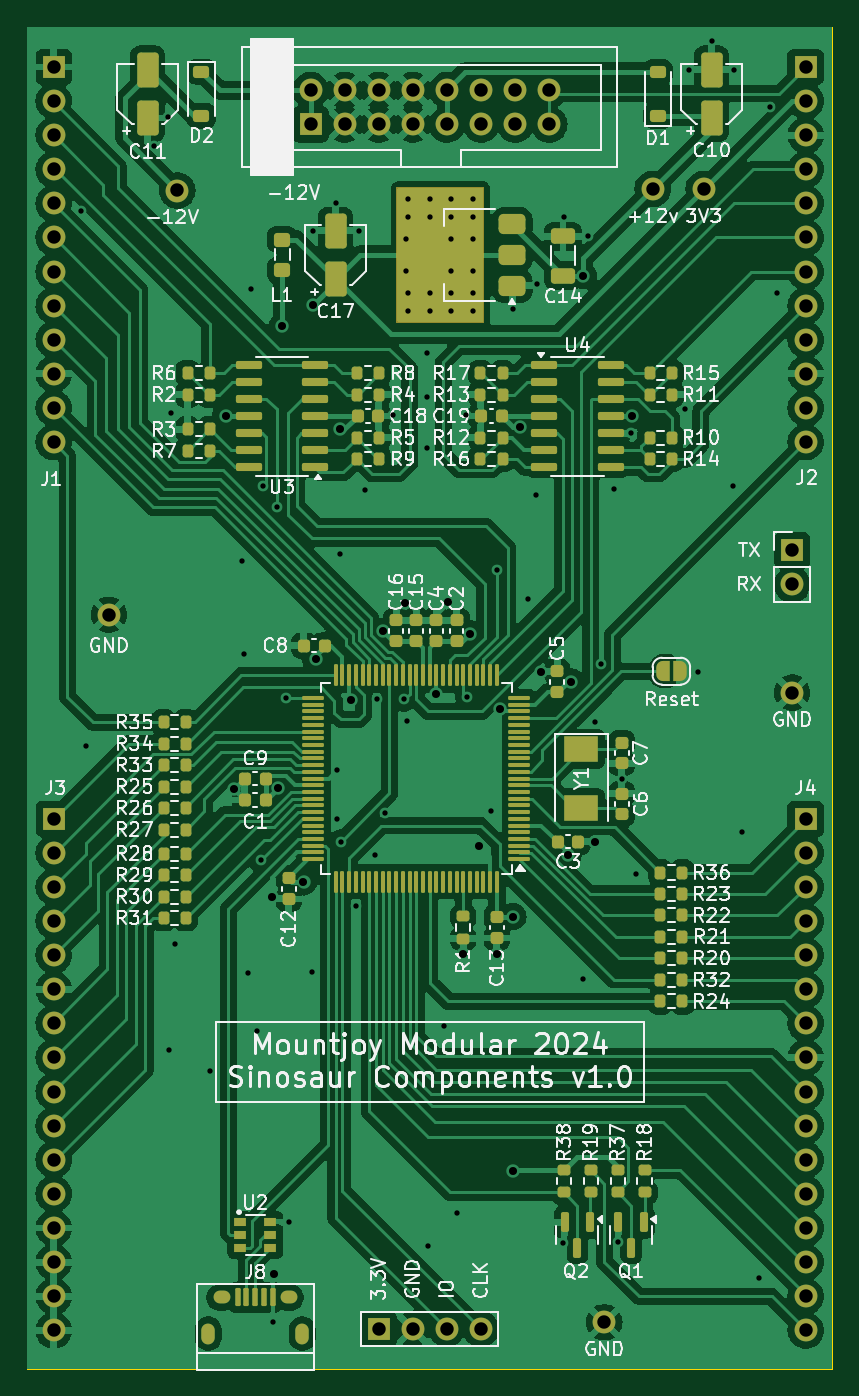
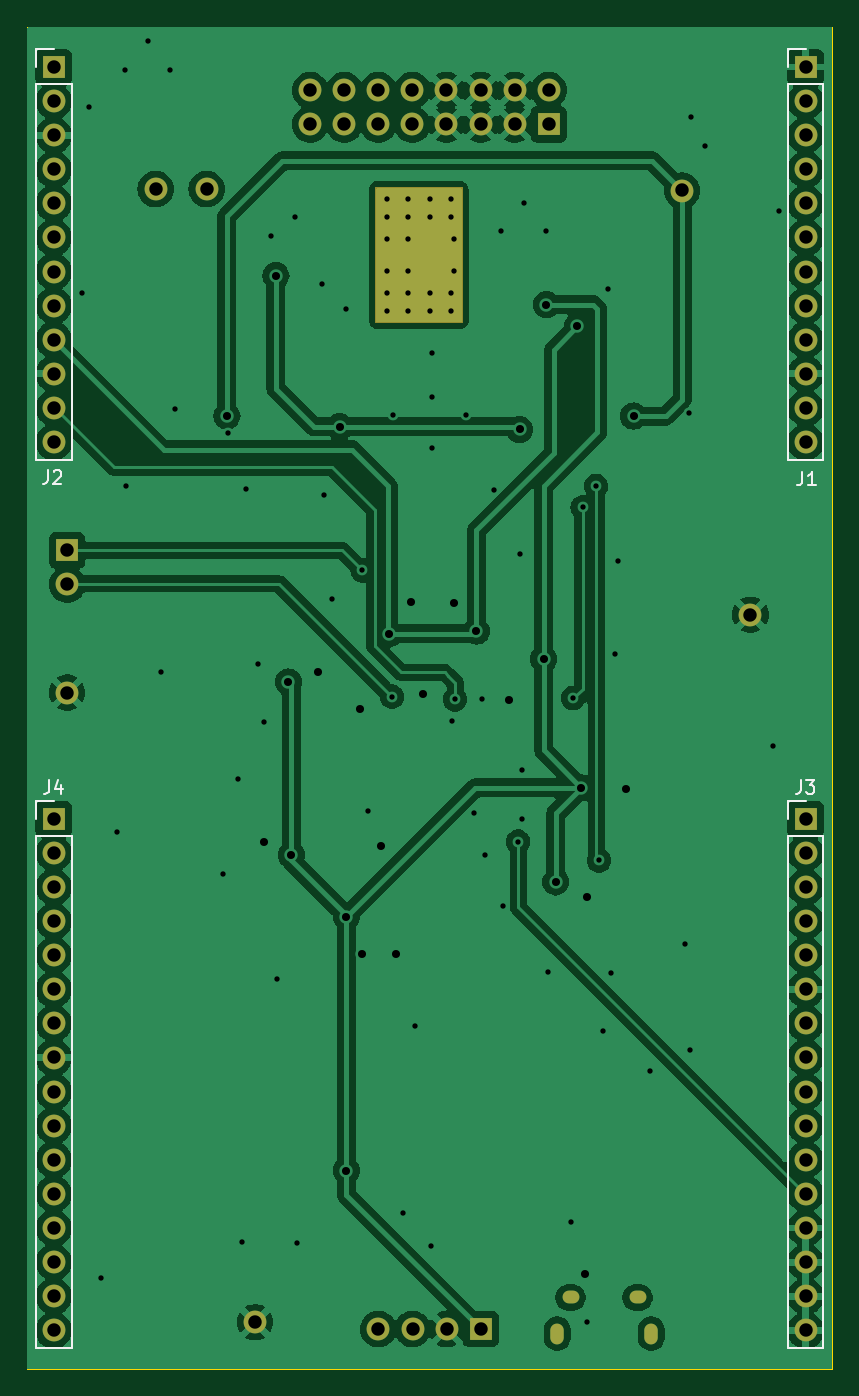
Circuit board: 13 layer files. Board 60.0 x 100.0 mm.
- bottom_copper: Sinosaur_Components-B_Cu.gbr (160347 bytes)
- bottom_mask: Sinosaur_Components-B_Mask.gbr (3457 bytes)
- paste: Sinosaur_Components-B_Paste.gbr (462 bytes)
- bottom_silk: Sinosaur_Components-B_Silkscreen.gbr (4387 bytes)
- outline: Sinosaur_Components-Edge_Cuts.gbr (619 bytes)
- top_copper: Sinosaur_Components-F_Cu.gbr (264519 bytes)
- top_mask: Sinosaur_Components-F_Mask.gbr (15674 bytes)
- paste: Sinosaur_Components-F_Paste.gbr (11727 bytes)
- top_silk: Sinosaur_Components-F_Silkscreen.gbr (158558 bytes)
- inner_copper: Sinosaur_Components-In1_Cu.gbr (159606 bytes)
- inner_copper: Sinosaur_Components-In2_Cu.gbr (159420 bytes)
- drill: Sinosaur_Components-NPTH.drl (265 bytes)
- drill: Sinosaur_Components-PTH.drl (4008 bytes)

=== bottom_copper: Sinosaur_Components-B_Cu.gbr (160347 bytes, source omitted) ===
=== bottom_mask: Sinosaur_Components-B_Mask.gbr ===
%TF.GenerationSoftware,KiCad,Pcbnew,8.0.3*%
%TF.CreationDate,2024-06-18T16:11:43+01:00*%
%TF.ProjectId,Sinosaur_Components,53696e6f-7361-4757-925f-436f6d706f6e,rev?*%
%TF.SameCoordinates,Original*%
%TF.FileFunction,Soldermask,Bot*%
%TF.FilePolarity,Negative*%
%FSLAX46Y46*%
G04 Gerber Fmt 4.6, Leading zero omitted, Abs format (unit mm)*
G04 Created by KiCad (PCBNEW 8.0.3) date 2024-06-18 16:11:43*
%MOMM*%
%LPD*%
G01*
G04 APERTURE LIST*
%ADD10C,0.150000*%
%ADD11C,1.700000*%
%ADD12R,1.700000X1.700000*%
%ADD13O,1.700000X1.700000*%
%ADD14O,1.250000X0.950000*%
%ADD15O,1.000000X1.550000*%
G04 APERTURE END LIST*
D10*
X127600000Y-62000000D02*
X134000000Y-62000000D01*
X134000000Y-72000000D01*
X127600000Y-72000000D01*
X127600000Y-62000000D01*
G36*
X127600000Y-62000000D02*
G01*
X134000000Y-62000000D01*
X134000000Y-72000000D01*
X127600000Y-72000000D01*
X127600000Y-62000000D01*
G37*
D11*
%TO.C,TP4*%
X157000000Y-99600000D03*
%TD*%
%TO.C,TP5*%
X143000000Y-146500000D03*
%TD*%
%TO.C,TP2*%
X111200000Y-62200000D03*
%TD*%
%TO.C,TP3*%
X150400000Y-62100000D03*
%TD*%
D12*
%TO.C,J7*%
X157000000Y-89000000D03*
D13*
X157000000Y-91540000D03*
%TD*%
D12*
%TO.C,J6*%
X121125000Y-57270000D03*
D11*
X121125000Y-54730000D03*
X123665000Y-57270000D03*
X123665000Y-54730000D03*
X126205000Y-57270000D03*
X126205000Y-54730000D03*
X128745000Y-57270000D03*
X128745000Y-54730000D03*
X131285000Y-57270000D03*
X131285000Y-54730000D03*
X133825000Y-57270000D03*
X133825000Y-54730000D03*
X136365000Y-57270000D03*
X136365000Y-54730000D03*
X138905000Y-57270000D03*
X138905000Y-54730000D03*
%TD*%
%TO.C,TP1*%
X146600000Y-62100000D03*
%TD*%
D14*
%TO.C,J8*%
X114500000Y-144650000D03*
X119500000Y-144650000D03*
D15*
X120500000Y-147350000D03*
X113500000Y-147350000D03*
%TD*%
D12*
%TO.C,J5*%
X126190000Y-147000000D03*
D11*
X128730000Y-147000000D03*
X131270000Y-147000000D03*
X133810000Y-147000000D03*
%TD*%
%TO.C,TP6*%
X106100000Y-93800000D03*
%TD*%
D12*
%TO.C,J1*%
X102000000Y-53000000D03*
D13*
X102000000Y-55540000D03*
X102000000Y-58080000D03*
X102000000Y-60620000D03*
X102000000Y-63160000D03*
X102000000Y-65700000D03*
X102000000Y-68240000D03*
X102000000Y-70780000D03*
X102000000Y-73320000D03*
X102000000Y-75860000D03*
X102000000Y-78400000D03*
X102000000Y-80940000D03*
%TD*%
D12*
%TO.C,J4*%
X158000000Y-109000000D03*
D13*
X158000000Y-111540000D03*
X158000000Y-114080000D03*
X158000000Y-116620000D03*
X158000000Y-119160000D03*
X158000000Y-121700000D03*
X158000000Y-124240000D03*
X158000000Y-126780000D03*
X158000000Y-129320000D03*
X158000000Y-131860000D03*
X158000000Y-134400000D03*
X158000000Y-136940000D03*
X158000000Y-139480000D03*
X158000000Y-142020000D03*
X158000000Y-144560000D03*
X158000000Y-147100000D03*
%TD*%
D12*
%TO.C,J2*%
X158000000Y-53000000D03*
D13*
X158000000Y-55540000D03*
X158000000Y-58080000D03*
X158000000Y-60620000D03*
X158000000Y-63160000D03*
X158000000Y-65700000D03*
X158000000Y-68240000D03*
X158000000Y-70780000D03*
X158000000Y-73320000D03*
X158000000Y-75860000D03*
X158000000Y-78400000D03*
X158000000Y-80940000D03*
%TD*%
D12*
%TO.C,J3*%
X102000000Y-109000000D03*
D13*
X102000000Y-111540000D03*
X102000000Y-114080000D03*
X102000000Y-116620000D03*
X102000000Y-119160000D03*
X102000000Y-121700000D03*
X102000000Y-124240000D03*
X102000000Y-126780000D03*
X102000000Y-129320000D03*
X102000000Y-131860000D03*
X102000000Y-134400000D03*
X102000000Y-136940000D03*
X102000000Y-139480000D03*
X102000000Y-142020000D03*
X102000000Y-144560000D03*
X102000000Y-147100000D03*
%TD*%
M02*

=== paste: Sinosaur_Components-B_Paste.gbr ===
%TF.GenerationSoftware,KiCad,Pcbnew,8.0.3*%
%TF.CreationDate,2024-06-18T16:11:43+01:00*%
%TF.ProjectId,Sinosaur_Components,53696e6f-7361-4757-925f-436f6d706f6e,rev?*%
%TF.SameCoordinates,Original*%
%TF.FileFunction,Paste,Bot*%
%TF.FilePolarity,Positive*%
%FSLAX46Y46*%
G04 Gerber Fmt 4.6, Leading zero omitted, Abs format (unit mm)*
G04 Created by KiCad (PCBNEW 8.0.3) date 2024-06-18 16:11:43*
%MOMM*%
%LPD*%
G01*
G04 APERTURE LIST*
G04 APERTURE END LIST*
M02*

=== bottom_silk: Sinosaur_Components-B_Silkscreen.gbr ===
%TF.GenerationSoftware,KiCad,Pcbnew,8.0.3*%
%TF.CreationDate,2024-06-18T16:11:43+01:00*%
%TF.ProjectId,Sinosaur_Components,53696e6f-7361-4757-925f-436f6d706f6e,rev?*%
%TF.SameCoordinates,Original*%
%TF.FileFunction,Legend,Bot*%
%TF.FilePolarity,Positive*%
%FSLAX46Y46*%
G04 Gerber Fmt 4.6, Leading zero omitted, Abs format (unit mm)*
G04 Created by KiCad (PCBNEW 8.0.3) date 2024-06-18 16:11:43*
%MOMM*%
%LPD*%
G01*
G04 APERTURE LIST*
%ADD10C,0.150000*%
%ADD11C,0.120000*%
G04 APERTURE END LIST*
D10*
X102233333Y-83154819D02*
X102233333Y-83869104D01*
X102233333Y-83869104D02*
X102280952Y-84011961D01*
X102280952Y-84011961D02*
X102376190Y-84107200D01*
X102376190Y-84107200D02*
X102519047Y-84154819D01*
X102519047Y-84154819D02*
X102614285Y-84154819D01*
X101233333Y-84154819D02*
X101804761Y-84154819D01*
X101519047Y-84154819D02*
X101519047Y-83154819D01*
X101519047Y-83154819D02*
X101614285Y-83297676D01*
X101614285Y-83297676D02*
X101709523Y-83392914D01*
X101709523Y-83392914D02*
X101804761Y-83440533D01*
X158333333Y-106124819D02*
X158333333Y-106839104D01*
X158333333Y-106839104D02*
X158380952Y-106981961D01*
X158380952Y-106981961D02*
X158476190Y-107077200D01*
X158476190Y-107077200D02*
X158619047Y-107124819D01*
X158619047Y-107124819D02*
X158714285Y-107124819D01*
X157428571Y-106458152D02*
X157428571Y-107124819D01*
X157666666Y-106077200D02*
X157904761Y-106791485D01*
X157904761Y-106791485D02*
X157285714Y-106791485D01*
X158433333Y-83054819D02*
X158433333Y-83769104D01*
X158433333Y-83769104D02*
X158480952Y-83911961D01*
X158480952Y-83911961D02*
X158576190Y-84007200D01*
X158576190Y-84007200D02*
X158719047Y-84054819D01*
X158719047Y-84054819D02*
X158814285Y-84054819D01*
X158004761Y-83150057D02*
X157957142Y-83102438D01*
X157957142Y-83102438D02*
X157861904Y-83054819D01*
X157861904Y-83054819D02*
X157623809Y-83054819D01*
X157623809Y-83054819D02*
X157528571Y-83102438D01*
X157528571Y-83102438D02*
X157480952Y-83150057D01*
X157480952Y-83150057D02*
X157433333Y-83245295D01*
X157433333Y-83245295D02*
X157433333Y-83340533D01*
X157433333Y-83340533D02*
X157480952Y-83483390D01*
X157480952Y-83483390D02*
X158052380Y-84054819D01*
X158052380Y-84054819D02*
X157433333Y-84054819D01*
X102333333Y-106124819D02*
X102333333Y-106839104D01*
X102333333Y-106839104D02*
X102380952Y-106981961D01*
X102380952Y-106981961D02*
X102476190Y-107077200D01*
X102476190Y-107077200D02*
X102619047Y-107124819D01*
X102619047Y-107124819D02*
X102714285Y-107124819D01*
X101952380Y-106124819D02*
X101333333Y-106124819D01*
X101333333Y-106124819D02*
X101666666Y-106505771D01*
X101666666Y-106505771D02*
X101523809Y-106505771D01*
X101523809Y-106505771D02*
X101428571Y-106553390D01*
X101428571Y-106553390D02*
X101380952Y-106601009D01*
X101380952Y-106601009D02*
X101333333Y-106696247D01*
X101333333Y-106696247D02*
X101333333Y-106934342D01*
X101333333Y-106934342D02*
X101380952Y-107029580D01*
X101380952Y-107029580D02*
X101428571Y-107077200D01*
X101428571Y-107077200D02*
X101523809Y-107124819D01*
X101523809Y-107124819D02*
X101809523Y-107124819D01*
X101809523Y-107124819D02*
X101904761Y-107077200D01*
X101904761Y-107077200D02*
X101952380Y-107029580D01*
D11*
%TO.C,J1*%
X100670000Y-54270000D02*
X103330000Y-54270000D01*
X100670000Y-82270000D02*
X100670000Y-54270000D01*
X100670000Y-82270000D02*
X103330000Y-82270000D01*
X102000000Y-51670000D02*
X103330000Y-51670000D01*
X103330000Y-51670000D02*
X103330000Y-53000000D01*
X103330000Y-82270000D02*
X103330000Y-54270000D01*
%TO.C,J4*%
X156670000Y-110270000D02*
X159330000Y-110270000D01*
X156670000Y-148430000D02*
X156670000Y-110270000D01*
X156670000Y-148430000D02*
X159330000Y-148430000D01*
X158000000Y-107670000D02*
X159330000Y-107670000D01*
X159330000Y-107670000D02*
X159330000Y-109000000D01*
X159330000Y-148430000D02*
X159330000Y-110270000D01*
%TO.C,J2*%
X156670000Y-54270000D02*
X159330000Y-54270000D01*
X156670000Y-82270000D02*
X156670000Y-54270000D01*
X156670000Y-82270000D02*
X159330000Y-82270000D01*
X158000000Y-51670000D02*
X159330000Y-51670000D01*
X159330000Y-51670000D02*
X159330000Y-53000000D01*
X159330000Y-82270000D02*
X159330000Y-54270000D01*
%TO.C,J3*%
X100670000Y-110270000D02*
X103330000Y-110270000D01*
X100670000Y-148430000D02*
X100670000Y-110270000D01*
X100670000Y-148430000D02*
X103330000Y-148430000D01*
X102000000Y-107670000D02*
X103330000Y-107670000D01*
X103330000Y-107670000D02*
X103330000Y-109000000D01*
X103330000Y-148430000D02*
X103330000Y-110270000D01*
%TD*%
M02*

=== outline: Sinosaur_Components-Edge_Cuts.gbr ===
%TF.GenerationSoftware,KiCad,Pcbnew,8.0.3*%
%TF.CreationDate,2024-06-18T16:11:43+01:00*%
%TF.ProjectId,Sinosaur_Components,53696e6f-7361-4757-925f-436f6d706f6e,rev?*%
%TF.SameCoordinates,Original*%
%TF.FileFunction,Profile,NP*%
%FSLAX46Y46*%
G04 Gerber Fmt 4.6, Leading zero omitted, Abs format (unit mm)*
G04 Created by KiCad (PCBNEW 8.0.3) date 2024-06-18 16:11:43*
%MOMM*%
%LPD*%
G01*
G04 APERTURE LIST*
%TA.AperFunction,Profile*%
%ADD10C,0.100000*%
%TD*%
G04 APERTURE END LIST*
D10*
X100000000Y-50000000D02*
X160000000Y-50000000D01*
X160000000Y-150000000D01*
X100000000Y-150000000D01*
X100000000Y-50000000D01*
M02*

=== top_copper: Sinosaur_Components-F_Cu.gbr (264519 bytes, source omitted) ===
=== top_mask: Sinosaur_Components-F_Mask.gbr (15674 bytes, source omitted) ===
=== paste: Sinosaur_Components-F_Paste.gbr (11727 bytes, source omitted) ===
=== top_silk: Sinosaur_Components-F_Silkscreen.gbr (158558 bytes, source omitted) ===
=== inner_copper: Sinosaur_Components-In1_Cu.gbr (159606 bytes, source omitted) ===
=== inner_copper: Sinosaur_Components-In2_Cu.gbr (159420 bytes, source omitted) ===
=== drill: Sinosaur_Components-NPTH.drl ===
M48
; DRILL file {KiCad 8.0.3} date 2024-06-18T16:11:45+0100
; FORMAT={-:-/ absolute / inch / decimal}
; #@! TF.CreationDate,2024-06-18T16:11:45+01:00
; #@! TF.GenerationSoftware,Kicad,Pcbnew,8.0.3
; #@! TF.FileFunction,NonPlated,1,4,NPTH
FMAT,2
INCH
%
G90
G05
M30

=== drill: Sinosaur_Components-PTH.drl ===
M48
; DRILL file {KiCad 8.0.3} date 2024-06-18T16:11:45+0100
; FORMAT={-:-/ absolute / inch / decimal}
; #@! TF.CreationDate,2024-06-18T16:11:45+01:00
; #@! TF.GenerationSoftware,Kicad,Pcbnew,8.0.3
; #@! TF.FileFunction,Plated,1,4,PTH
FMAT,2
INCH
; #@! TA.AperFunction,Plated,PTH,ViaDrill
T1C0.0157
; #@! TA.AperFunction,Plated,PTH,ComponentDrill
T2C0.0197
; #@! TA.AperFunction,Plated,PTH,ComponentDrill
T3C0.0217
; #@! TA.AperFunction,Plated,PTH,ViaDrill
T4C0.0236
; #@! TA.AperFunction,Plated,PTH,ComponentDrill
T5C0.0394
%
G90
G05
T1
X4.0945Y-2.5079
X4.1102Y-4.0787
X4.311Y-2.3189
X4.3504Y-2.2323
X4.3543Y-4.9685
X4.3583Y-3.1024
X4.3701Y-4.6575
X4.4724Y-5.0315
X4.5669Y-3.5354
X4.5748Y-3.8071
X4.5866Y-4.7441
X4.5945Y-2.7362
X4.6102Y-4.9134
X4.622Y-4.4134
X4.6299Y-3.3156
X4.6575Y-5.7677
X4.6693Y-3.378
X4.6969Y-3.937
X4.7047Y-5.4724
X4.7717Y-4.7402
X4.7756Y-2.5669
X4.8425Y-2.4843
X4.8465Y-4.1496
X4.8465Y-4.2913
X4.8543Y-3.5157
X4.8583Y-4.3583
X4.9016Y-4.5472
X4.9094Y-2.5669
X4.9291Y-3.3268
X4.9567Y-4.3976
X4.9646Y-3.9409
X4.9882Y-4.2756
X5.0118Y-3.1063
X5.0433Y-3.9409
X5.0472Y-2.5906
X5.0472Y-2.685
X5.0512Y-4.0039
X5.0551Y-2.4724
X5.0551Y-2.5276
X5.0551Y-2.748
X5.0551Y-2.8031
X5.1102Y-2.9252
X5.1102Y-3.0551
X5.1102Y-3.2047
X5.1142Y-5.5433
X5.1181Y-2.4724
X5.1181Y-2.5276
X5.1181Y-2.748
X5.1181Y-2.8031
X5.1614Y-4.8976
X5.1811Y-2.4724
X5.1811Y-2.5276
X5.1811Y-2.5906
X5.1811Y-2.685
X5.1811Y-2.748
X5.1811Y-2.8031
X5.1969Y-5.4488
X5.2244Y-3.1063
X5.2283Y-3.9331
X5.2441Y-2.4724
X5.2441Y-2.5276
X5.2441Y-2.5906
X5.2441Y-2.685
X5.2441Y-2.748
X5.2441Y-2.8031
X5.2992Y-4.2677
X5.315Y-3.563
X5.3622Y-2.7953
X5.4055Y-3.6457
X5.4291Y-3.3425
X5.4331Y-2.7244
X5.5079Y-5.5354
X5.5118Y-2.5276
X5.5669Y-4.7598
X5.5827Y-2.5827
X5.6024Y-4.0079
X5.6211Y-3.8386
X5.6575Y-3.3228
X5.6693Y-5.5315
X5.6811Y-4.1732
X5.7087Y-3.1614
X5.7244Y-4.4528
X5.8661Y-3.0906
X5.878Y-2.0945
X5.9055Y-3.8622
X5.9449Y-2.0118
X6.0079Y-3.315
X6.0118Y-2.0945
X6.0354Y-4.3307
X6.0827Y-5.6378
X6.1161Y-2.2027
X6.1378Y-2.748
T4
X4.5197Y-3.1102
X4.5433Y-4.2047
X4.6555Y-4.5217
X4.6614Y-5.626
X4.6732Y-4.2008
X4.685Y-2.8465
X4.748Y-4.4764
X4.7756Y-2.7835
X4.7835Y-3.8228
X4.8543Y-3.1496
X4.8864Y-3.9443
X4.9809Y-3.7409
X5.0453Y-3.6575
X5.1378Y-3.9252
X5.1732Y-3.6555
X5.2165Y-4.689
X5.2364Y-3.7482
X5.2618Y-4.3701
X5.315Y-4.689
X5.3235Y-3.9696
X5.3622Y-4.5787
X5.3622Y-5.3228
X5.3819Y-3.1417
X5.4449Y-3.8602
X5.5239Y-4.3976
X5.5325Y-3.8898
X5.5689Y-2.6988
X5.6043Y-4.3583
X5.7126Y-3.1102
T5
X4.0157Y-2.0866
X4.0157Y-2.1866
X4.0157Y-2.2866
X4.0157Y-2.3866
X4.0157Y-2.4866
X4.0157Y-2.5866
X4.0157Y-2.6866
X4.0157Y-2.7866
X4.0157Y-2.8866
X4.0157Y-2.9866
X4.0157Y-3.0866
X4.0157Y-3.1866
X4.0157Y-4.2913
X4.0157Y-4.3913
X4.0157Y-4.4913
X4.0157Y-4.5913
X4.0157Y-4.6913
X4.0157Y-4.7913
X4.0157Y-4.8913
X4.0157Y-4.9913
X4.0157Y-5.0913
X4.0157Y-5.1913
X4.0157Y-5.2913
X4.0157Y-5.3913
X4.0157Y-5.4913
X4.0157Y-5.5913
X4.0157Y-5.6913
X4.0157Y-5.7913
X4.1772Y-3.6929
X4.378Y-2.4488
X4.7687Y-2.1547
X4.7687Y-2.2547
X4.8687Y-2.1547
X4.8687Y-2.2547
X4.9681Y-5.7874
X4.9687Y-2.1547
X4.9687Y-2.2547
X5.0681Y-5.7874
X5.0687Y-2.1547
X5.0687Y-2.2547
X5.1681Y-5.7874
X5.1687Y-2.1547
X5.1687Y-2.2547
X5.2681Y-5.7874
X5.2687Y-2.1547
X5.2687Y-2.2547
X5.3687Y-2.1547
X5.3687Y-2.2547
X5.4687Y-2.1547
X5.4687Y-2.2547
X5.6299Y-5.7677
X5.7717Y-2.4449
X5.9213Y-2.4449
X6.1811Y-3.5039
X6.1811Y-3.6039
X6.1811Y-3.9213
X6.2205Y-2.0866
X6.2205Y-2.1866
X6.2205Y-2.2866
X6.2205Y-2.3866
X6.2205Y-2.4866
X6.2205Y-2.5866
X6.2205Y-2.6866
X6.2205Y-2.7866
X6.2205Y-2.8866
X6.2205Y-2.9866
X6.2205Y-3.0866
X6.2205Y-3.1866
X6.2205Y-4.2913
X6.2205Y-4.3913
X6.2205Y-4.4913
X6.2205Y-4.5913
X6.2205Y-4.6913
X6.2205Y-4.7913
X6.2205Y-4.8913
X6.2205Y-4.9913
X6.2205Y-5.0913
X6.2205Y-5.1913
X6.2205Y-5.2913
X6.2205Y-5.3913
X6.2205Y-5.4913
X6.2205Y-5.5913
X6.2205Y-5.6913
X6.2205Y-5.7913
T2
G00X4.4685Y-5.814
M15
G01X4.4685Y-5.7884
M16
G05
G00X4.7441Y-5.814
M15
G01X4.7441Y-5.7884
M16
G05
T3
G00X4.502Y-5.6949
M15
G01X4.5138Y-5.6949
M16
G05
G00X4.6988Y-5.6949
M15
G01X4.7106Y-5.6949
M16
G05
M30

